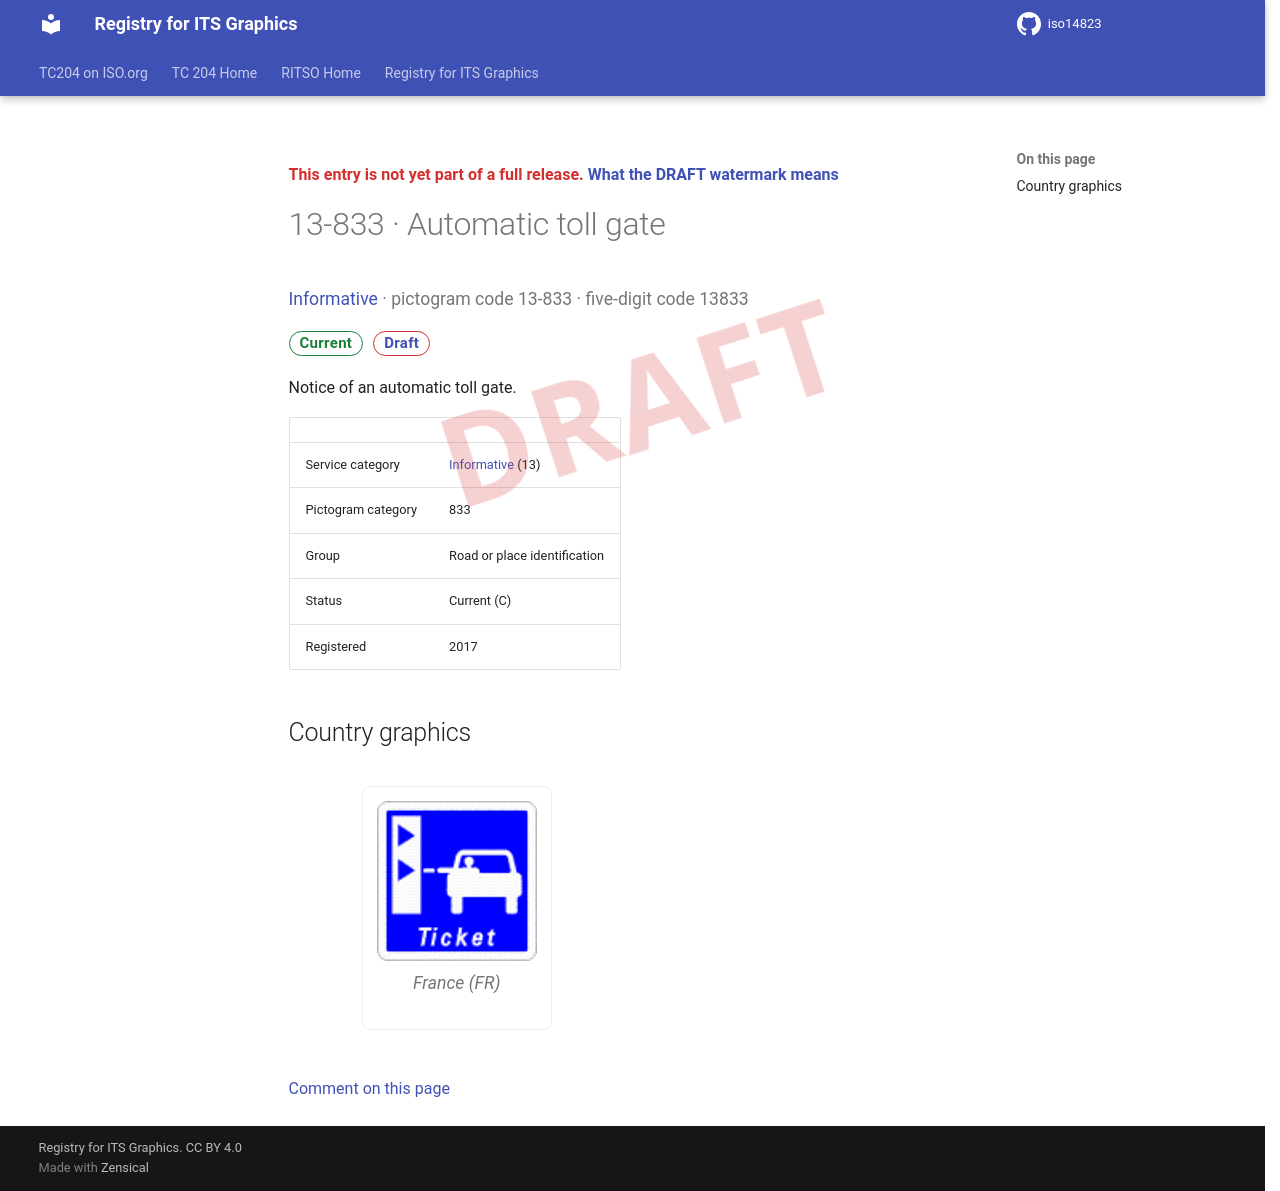

repository: k-vaughn/iso14823 · page: v0.1.0-alpha.1/signs/13-833/index.html · generator: mkdocs

<div class="draft4-watermark" aria-hidden="true"></div>

<p class="draft-note">This entry is not yet part of a full release. <a href="../#draft-watermark">What the DRAFT watermark means</a></p>

# 13-833 · Automatic toll gate

<p class="sign-kicker"><a href="../categories/13/">Informative</a> · pictogram code 13-833 · five-digit code 13833</p>
<p class="sign-chips"><span class="chip chip-current">Current</span> <a class="chip chip-draft" href="../#draft-watermark">Draft</a></p>
<p>Notice of an automatic toll gate.</p>
| | |
| --- | --- |
| Service category | <a href="../categories/13/">Informative</a> (13) |
| Pictogram category | 833 |
| Group | Road or place identification |
| Status | Current (C) |
| Registered | 2017 |

## Country graphics

<div class="sign-grid">
<figure class="sign-card">
<img src="../graphics/fr/13-833.png" alt="France graphic for Automatic toll gate (13-833)" loading="lazy">

<figcaption>France (FR)</figcaption>
</figure>
</div>

[Comment on this page](https://github.com/k-vaughn/iso14823/issues/new?template=page-feedback.yml&title=%5BPage+feedback%5D+13-833+%C2%B7+Automatic+toll+gate&page-title=13-833+%C2%B7+Automatic+toll+gate&page-path=signs%2F13-833.md)
